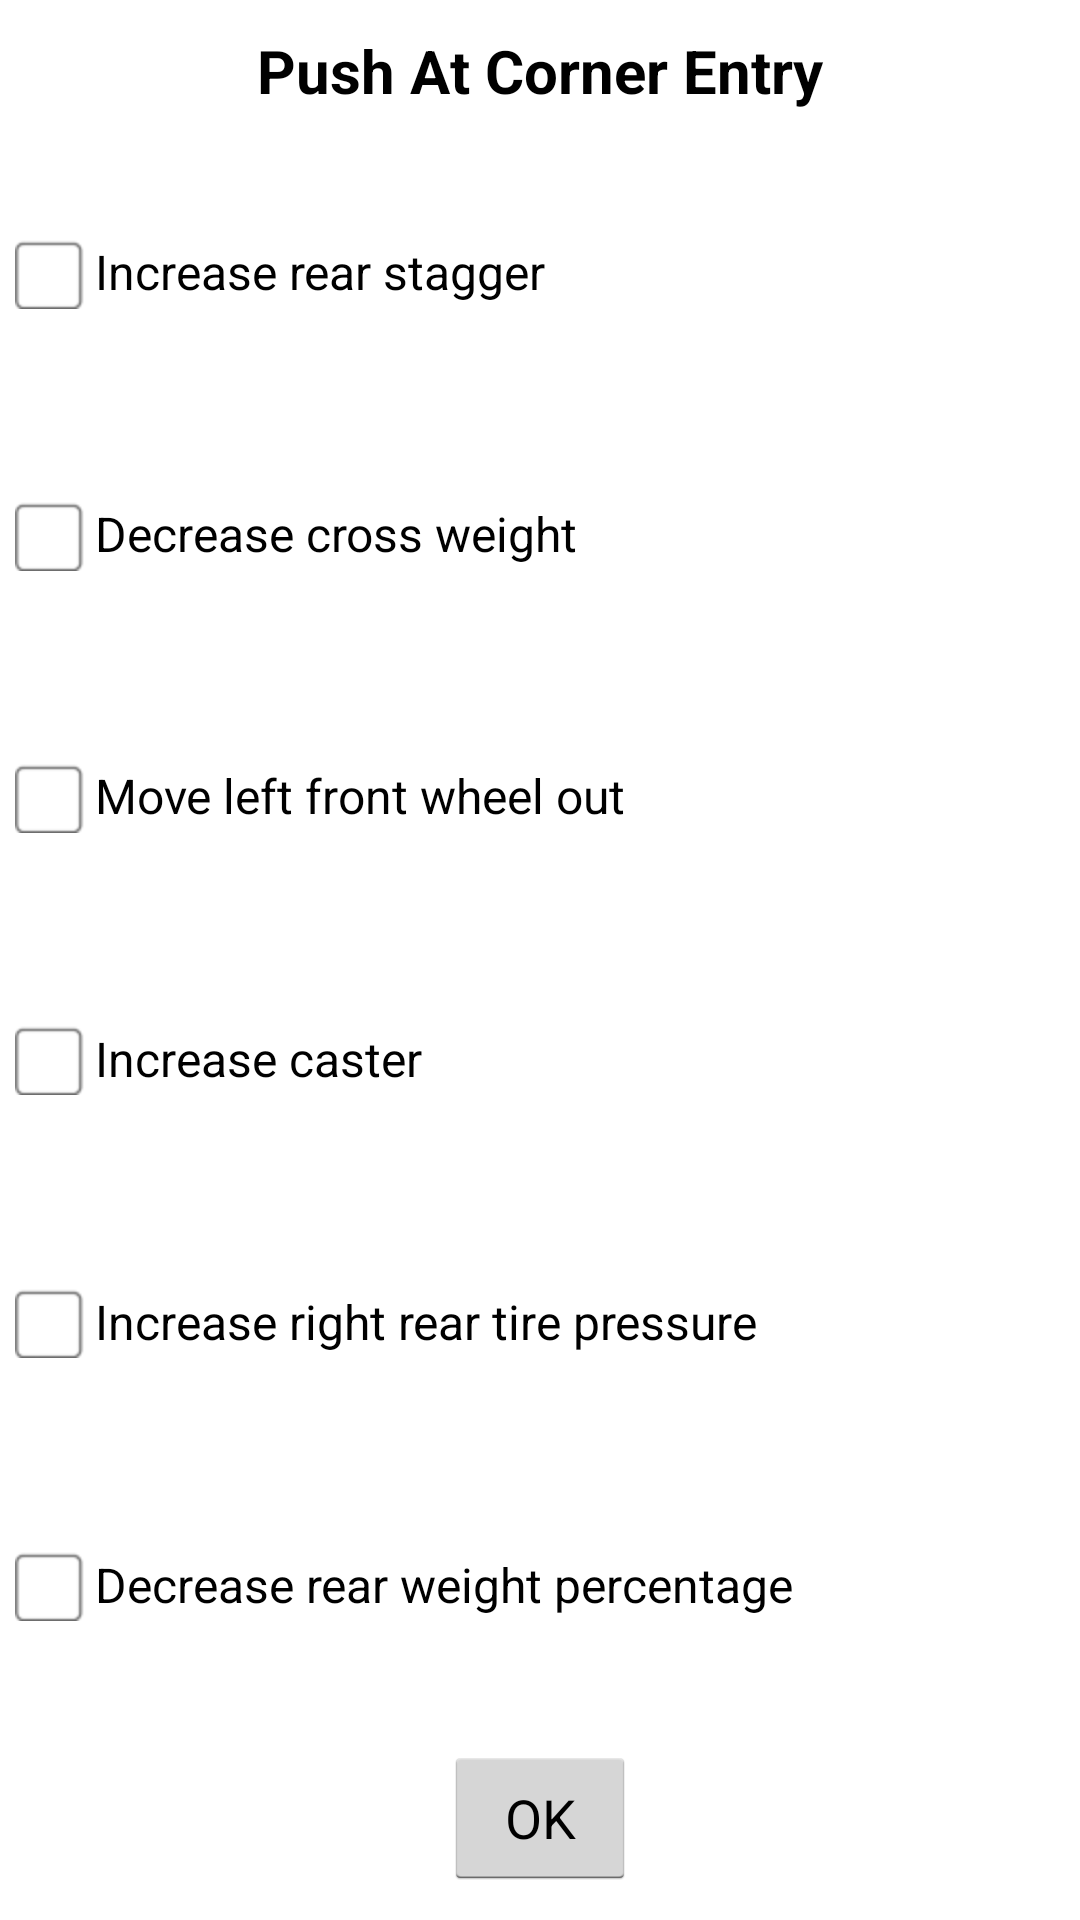

Produce the Android XML layout that renders to this screen, including the resource entries it uses.
<!-- AndroidManifest.xml: application theme AppThemeOrg -->
<!-- res/layout/dirt_push_at_corner_entry_dialog.xml -->
<?xml version="1.0" encoding="utf-8"?>
<LinearLayout xmlns:android="http://schemas.android.com/apk/res/android"
    android:layout_width="match_parent"
    android:layout_height="match_parent"
    android:layout_marginBottom="@dimen/activity_vertical_margin"
    android:layout_marginLeft="@dimen/activity_horizontal_margin"
    android:layout_marginRight="@dimen/activity_horizontal_margin"
    android:layout_marginTop="@dimen/activity_vertical_margin"
    android:background="@android:color/white"
    android:orientation="vertical">

    <TextView
        android:layout_width="match_parent"
        android:layout_height="wrap_content"
        android:gravity="center"
        android:padding="10dp"
        android:text="Push At Corner Entry"
        android:textColor="@android:color/black"
        android:textSize="20sp"
        android:textStyle="bold" />

    <CheckBox
        android:id="@+id/firstLineCheckBox"
        android:layout_width="match_parent"
        android:layout_height="wrap_content"
        android:layout_margin="5dp"
        android:layout_weight="1"
        android:button="@drawable/done_choose_chbox_selector"
        android:checked="false"
        android:text="Increase rear stagger"
        android:textColor="@android:color/black" />

    <CheckBox
        android:id="@+id/secondLineCheckBox"
        android:layout_width="match_parent"
        android:layout_height="wrap_content"
        android:layout_margin="5dp"
        android:layout_weight="1"
        android:button="@drawable/done_choose_chbox_selector"
        android:checked="false"
        android:text="Decrease cross weight"
        android:textColor="@android:color/black" />

    <CheckBox
        android:id="@+id/thirdLineCheckBox"
        android:layout_width="match_parent"
        android:layout_height="wrap_content"
        android:layout_margin="5dp"
        android:layout_weight="1"
        android:button="@drawable/done_choose_chbox_selector"
        android:checked="false"
        android:text="Move left front wheel out"
        android:textColor="@android:color/black" />

    <CheckBox
        android:id="@+id/fourthLineCheckBox"
        android:layout_width="match_parent"
        android:layout_height="wrap_content"
        android:layout_margin="5dp"
        android:layout_weight="1"
        android:button="@drawable/done_choose_chbox_selector"
        android:checked="false"
        android:text="Increase caster"
        android:textColor="@android:color/black" />

    <CheckBox
        android:id="@+id/fifthLineCheckBox"
        android:layout_width="match_parent"
        android:layout_height="wrap_content"
        android:layout_margin="5dp"
        android:layout_weight="1"
        android:button="@drawable/done_choose_chbox_selector"
        android:checked="false"
        android:text="Increase right rear tire pressure"
        android:textColor="@android:color/black" />

    <CheckBox
        android:id="@+id/sixthLineCheckBox"
        android:layout_width="match_parent"
        android:layout_height="wrap_content"
        android:layout_margin="5dp"
        android:layout_weight="1"
        android:button="@drawable/done_choose_chbox_selector"
        android:checked="false"
        android:text="Decrease rear weight percentage"
        android:textColor="@android:color/black" />


    <LinearLayout
        android:layout_width="match_parent"
        android:layout_height="wrap_content"
        android:gravity="center">

        <Button
            android:id="@+id/okButton"
            android:layout_width="wrap_content"
            android:layout_height="wrap_content"
            android:layout_margin="10dp"
            android:text="@android:string/ok" />

    </LinearLayout>

</LinearLayout>
<!-- resources referenced by this layout -->
<resources>
  <dimen name="activity_horizontal_margin">16dp</dimen>
  <dimen name="activity_vertical_margin">16dp</dimen>
  <!-- drawable done_choose_chbox_selector (drawable) -->
  <selector xmlns:android="http://schemas.android.com/apk/res/android">
      <item android:state_checked="false" android:drawable="@drawable/select_button" />
      <item android:state_checked="true" android:drawable="@drawable/select_button_pressed" />
  </selector>
  <style name="AppThemeOrg" parent="android:Theme.Holo.Light.DarkActionBar">
          
      </style>
  <!-- drawable select_button: png bitmap (drawable-hdpi, 574 bytes) -->
  <!-- drawable select_button_pressed: png bitmap (drawable-hdpi, 1304 bytes) -->
</resources>
